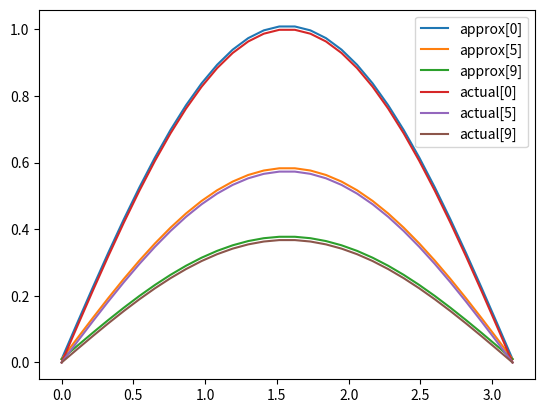

Generate this figure with matplotlib:
# Crank-Nicholson (implicit) finite difference method for heat equation.
# [redacted]
# 2018-12-04

import numpy as np
from scipy import linalg as la
from matplotlib import pyplot as plt

# TODO: Turn this into a more general implicit finite difference solver that accepts A and B as arguments (or
# something).

def heat_equation(a, b, T, N_x, N_t, u_0, c_a, d_a, h_a, c_b, d_b, h_b):
    """Performs the Crank Nicolson method for the heat equation. Generally, these implicit methods are written as
    
        BU^{j+1}=AU^j,
    
    where 0 <= j < N_t is the time step. Because we may assume that the boundary conditions are satisfied by U^j, we
    multiply A only by the interior of U^j, and then add on a constant term on each end used to set the boundary
    conditions on U^{j+1}.

    More explanation coming soon.
    """
    h = (b - a) / (N_x - 1)
    k = T / (N_t - 1)
    
    lamby = k / h / h / 2
    
    x = np.linspace(a, b, N_x)
    t = np.linspace(0, T, N_t + 1)
    
    # evaluate the boundary condition functions along x or t
    H_a = h_a(x)
    H_b = h_b(x)
    C_a = c_a(t)
    C_b = c_b(t)
    D_a = d_a(t)
    D_b = d_b(t)
    f_x0 = u_0(x)
    
    # construct A
    A = np.zeros((N_x - 2, N_x - 2))
    np.fill_diagonal(A, 1 - 2 * lamby)
    np.fill_diagonal(A[1:], lamby)
    np.fill_diagonal(A[:,1:], lamby)
    
    # construct B
    B = np.zeros((N_x, N_x))
    np.fill_diagonal(B, 1 + 2 * lamby)
    np.fill_diagonal(B[1:], -lamby)
    np.fill_diagonal(B[:,1:], -lamby)
    
    # zero out the top and bottom rows of B
    B[0] = np.zeros(N_x)
    B[-1] = np.zeros(N_x)
    
    # temporal iteration
    yous = [f_x0]
    
    for j in range(1, N_t):
        # modify B to leave boundary conditions intact
        B[0, 0] = h * C_a[j] - D_a[j]
        B[0, 1] = D_a[j]
        B[-1, -1] = h * C_b[j] + D_b[j]
        B[-1, -2] = -D_b[j]
        
        # calculate the right hand side
        temp = np.dot(A, yous[-1][1:-1])
        
        # solve for U^{j+1} on the left after concatenating the right hand side
        yous.append(la.solve(B, np.concatenate(([h * H_a[j]], temp, [h * H_b[j]]))))
    
    return np.array(yous)


def test_heat_flow():
    # Test should produce np.exp(-t) * np.sin(x) as a solution
    actual = lambda x, t: np.exp(-t) * np.sin(x)

    def heat_eq_actual(a, b, T, N_x, N_t, func):
        
        delx = (b-a)/(N_x-1)
        delt = T/(N_t-1)
        
        # this is a specific solution for testing purposes
        U = np.zeros((N_t,N_x))
        
        for j in range(0,N_t):
            t = j*delt
            for k in range(0,N_x):
                x= k*delx
                U[j,k] = func(x,t)

        return U

    # boundary condition functions
    h_a = lambda t: np.zeros_like(t) if type(t) == np.ndarray else 0
    c_a = lambda t: np.ones_like(t) if type(t) == np.ndarray else 1
    d_a = lambda t: np.zeros_like(t) if type(t) == np.ndarray else 0

    h_b = lambda t: np.zeros_like(t) if type(t) == np.ndarray else 0
    c_b = lambda t: np.ones_like(t) if type(t) == np.ndarray else 1
    d_b = lambda t: np.zeros_like(t) if type(t) == np.ndarray else 0

    u_0 = lambda x: np.sin(x)

    # conditions
    a = 0
    b = np.pi
    T = 1.0
    N_x = 30
    N_t = 10

    soln = heat_equation(a, b, T, N_x, N_t, u_0, c_a, d_a, h_a, c_b, d_b, h_b)

    x = np.linspace(a, b, N_x)

    plt.plot(x, soln[0] + 0.01, label='approx[0]')
    plt.plot(x, soln[5] + 0.01, label='approx[5]')
    plt.plot(x, soln[9] + 0.01, label='approx[9]')

    actual_U = heat_eq_actual(a, b, T, N_x, N_t, actual)

    plt.plot(x, actual_U[0], label='actual[0]')
    plt.plot(x, actual_U[5], label='actual[5]')
    plt.plot(x, actual_U[9], label='actual[9]')

    plt.legend()

    plt.show()


if __name__ == '__main__':
    test_heat_flow()
